Dataset: dataset (GitHub, springboardmentor27300a/AI-Powered-Food-Freshness-Detection-and-Predictive-Shelf-Life-Monitoring-Platform). Classes: fresh, less fresh, rotten.

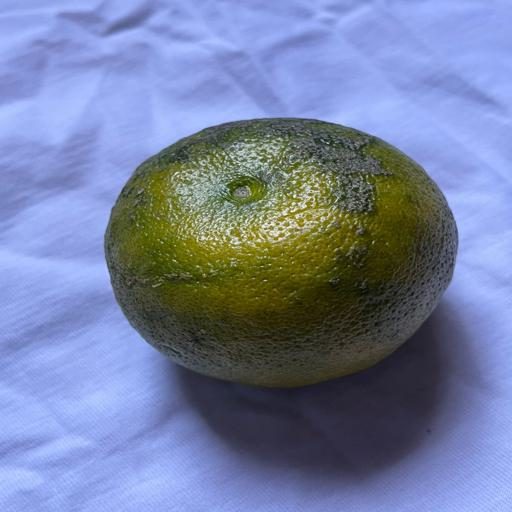
Label: less fresh

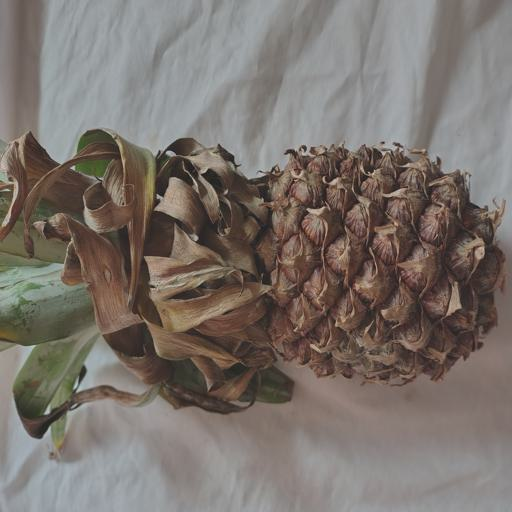
Label: rotten

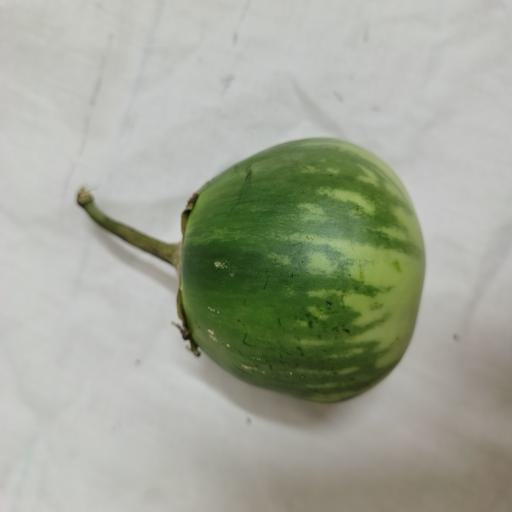
Label: fresh

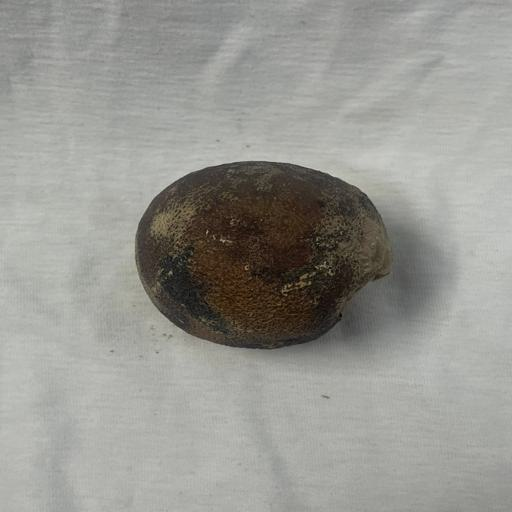
Label: rotten

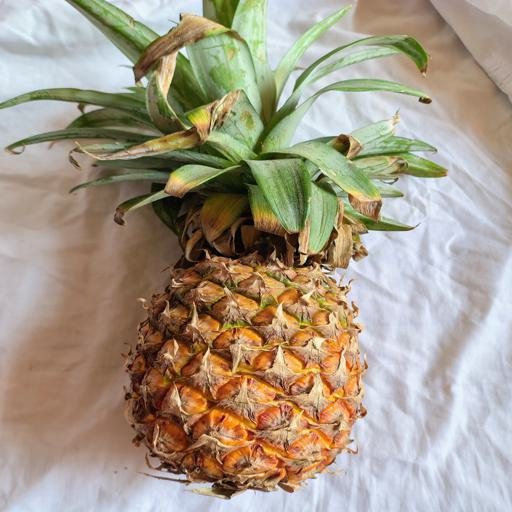
Label: fresh

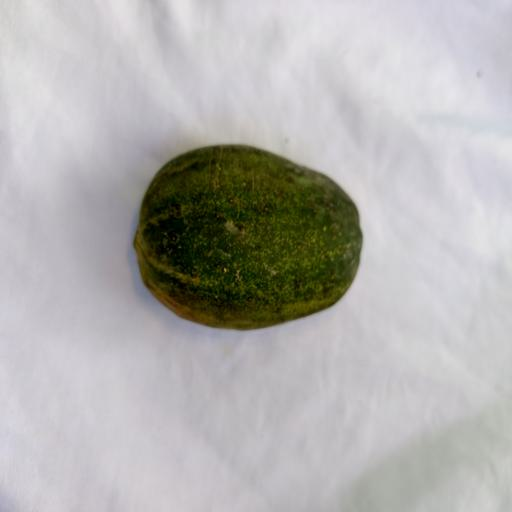
Label: less fresh
